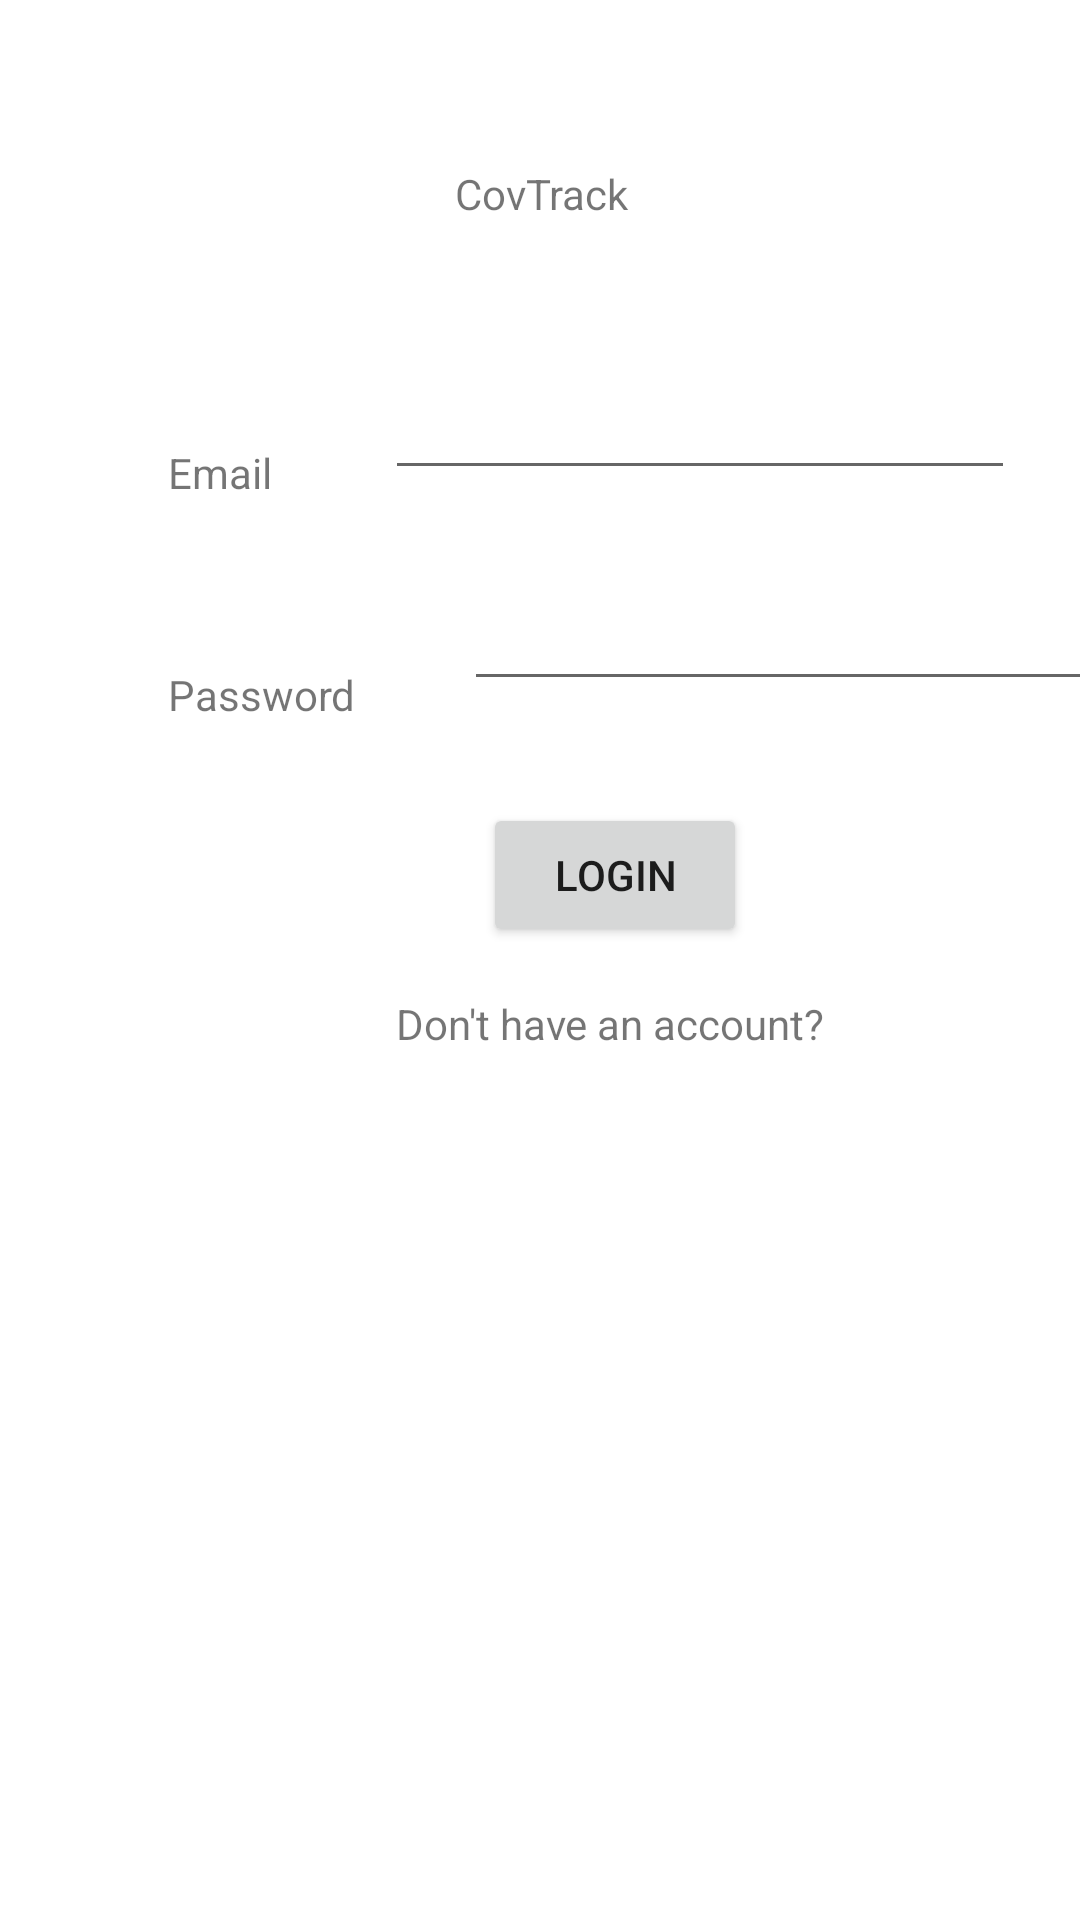

The Android layout XML behind this screen, and the referenced resources:
<!-- AndroidManifest.xml: application theme Theme.CovTrack -->
<!-- res/layout/activity_welcomepage.xml -->
<?xml version="1.0" encoding="utf-8"?>

<androidx.constraintlayout.widget.ConstraintLayout xmlns:android="http://schemas.android.com/apk/res/android"
    xmlns:app="http://schemas.android.com/apk/res-auto"
    xmlns:tools="http://schemas.android.com/tools"
    android:layout_width="match_parent"
    android:layout_height="match_parent"
    tools:context=".WelcomePageActivity">

    <TextView
        android:id="@+id/emailHeader"
        android:layout_width="wrap_content"
        android:layout_height="wrap_content"
        android:layout_marginStart="56dp"
        android:layout_marginTop="148dp"
        android:text="Email"
        app:layout_constraintStart_toStartOf="parent"
        app:layout_constraintTop_toTopOf="parent" />

    <TextView
        android:id="@+id/passwordHeader"
        android:layout_width="wrap_content"
        android:layout_height="wrap_content"
        android:layout_marginStart="56dp"
        android:layout_marginTop="55dp"
        android:text="Password"
        app:layout_constraintStart_toStartOf="parent"
        app:layout_constraintTop_toBottomOf="@+id/emailHeader" />

    <Button
        android:id="@+id/loginButton"
        android:layout_width="wrap_content"
        android:layout_height="wrap_content"
        android:layout_marginStart="161dp"
        android:layout_marginTop="34dp"
        android:text="Login"
        app:layout_constraintStart_toStartOf="parent"
        app:layout_constraintTop_toBottomOf="@+id/PasswordLoginInput" />

    <EditText
        android:id="@+id/EmailLoginInput"
        android:layout_width="wrap_content"
        android:layout_height="wrap_content"
        android:layout_marginStart="63dp"
        android:layout_marginTop="48dp"
        android:layout_marginEnd="47dp"
        android:ems="10"
        android:inputType="textEmailAddress"
        app:layout_constraintEnd_toEndOf="parent"
        app:layout_constraintStart_toEndOf="@+id/emailHeader"
        app:layout_constraintTop_toBottomOf="@+id/textView4" />

    <EditText
        android:id="@+id/PasswordLoginInput"
        android:layout_width="wrap_content"
        android:layout_height="wrap_content"
        android:layout_marginStart="36dp"
        android:layout_marginTop="29dp"
        android:ems="10"
        android:inputType="textPassword"
        app:layout_constraintStart_toEndOf="@+id/passwordHeader"
        app:layout_constraintTop_toBottomOf="@+id/EmailLoginInput" />

    <TextView
        android:id="@+id/registerLink"
        android:layout_width="wrap_content"
        android:layout_height="wrap_content"
        android:layout_marginStart="132dp"
        android:layout_marginTop="16dp"
        android:text="Don't have an account?"
        app:layout_constraintStart_toStartOf="parent"
        app:layout_constraintTop_toBottomOf="@+id/loginButton" />

    <TextView
        android:id="@+id/textView4"
        android:layout_width="wrap_content"
        android:layout_height="wrap_content"
        android:layout_marginStart="177dp"
        android:layout_marginTop="55dp"
        android:layout_marginEnd="176dp"
        android:text="CovTrack"
        app:layout_constraintEnd_toEndOf="parent"
        app:layout_constraintStart_toStartOf="parent"
        app:layout_constraintTop_toTopOf="parent" />

</androidx.constraintlayout.widget.ConstraintLayout>
<!-- resources referenced by this layout -->
<resources>
  <style name="Theme.CovTrack" parent="Theme.MaterialComponents.DayNight.DarkActionBar">
          
          <item name="colorPrimary">@color/purple_500</item>
          <item name="colorPrimaryVariant">@color/purple_700</item>
          <item name="colorOnPrimary">@color/white</item>
          
          <item name="colorSecondary">@color/teal_200</item>
          <item name="colorSecondaryVariant">@color/teal_700</item>
          <item name="colorOnSecondary">@color/black</item>
          
          <item name="android:statusBarColor" tools:targetApi="l">?attr/colorPrimaryVariant</item>
          
      </style>
  <!-- not gathered from this repository: default colours our renderer supplied (Android Studio template values) -->
  <color name="purple_500">#FF6200EE</color>
  <color name="purple_700">#FF3700B3</color>
  <color name="teal_200">#FF03DAC5</color>
  <color name="teal_700">#FF018786</color>
  <color name="black">#FF000000</color>
  <color name="white">#FFFFFFFF</color>
</resources>
